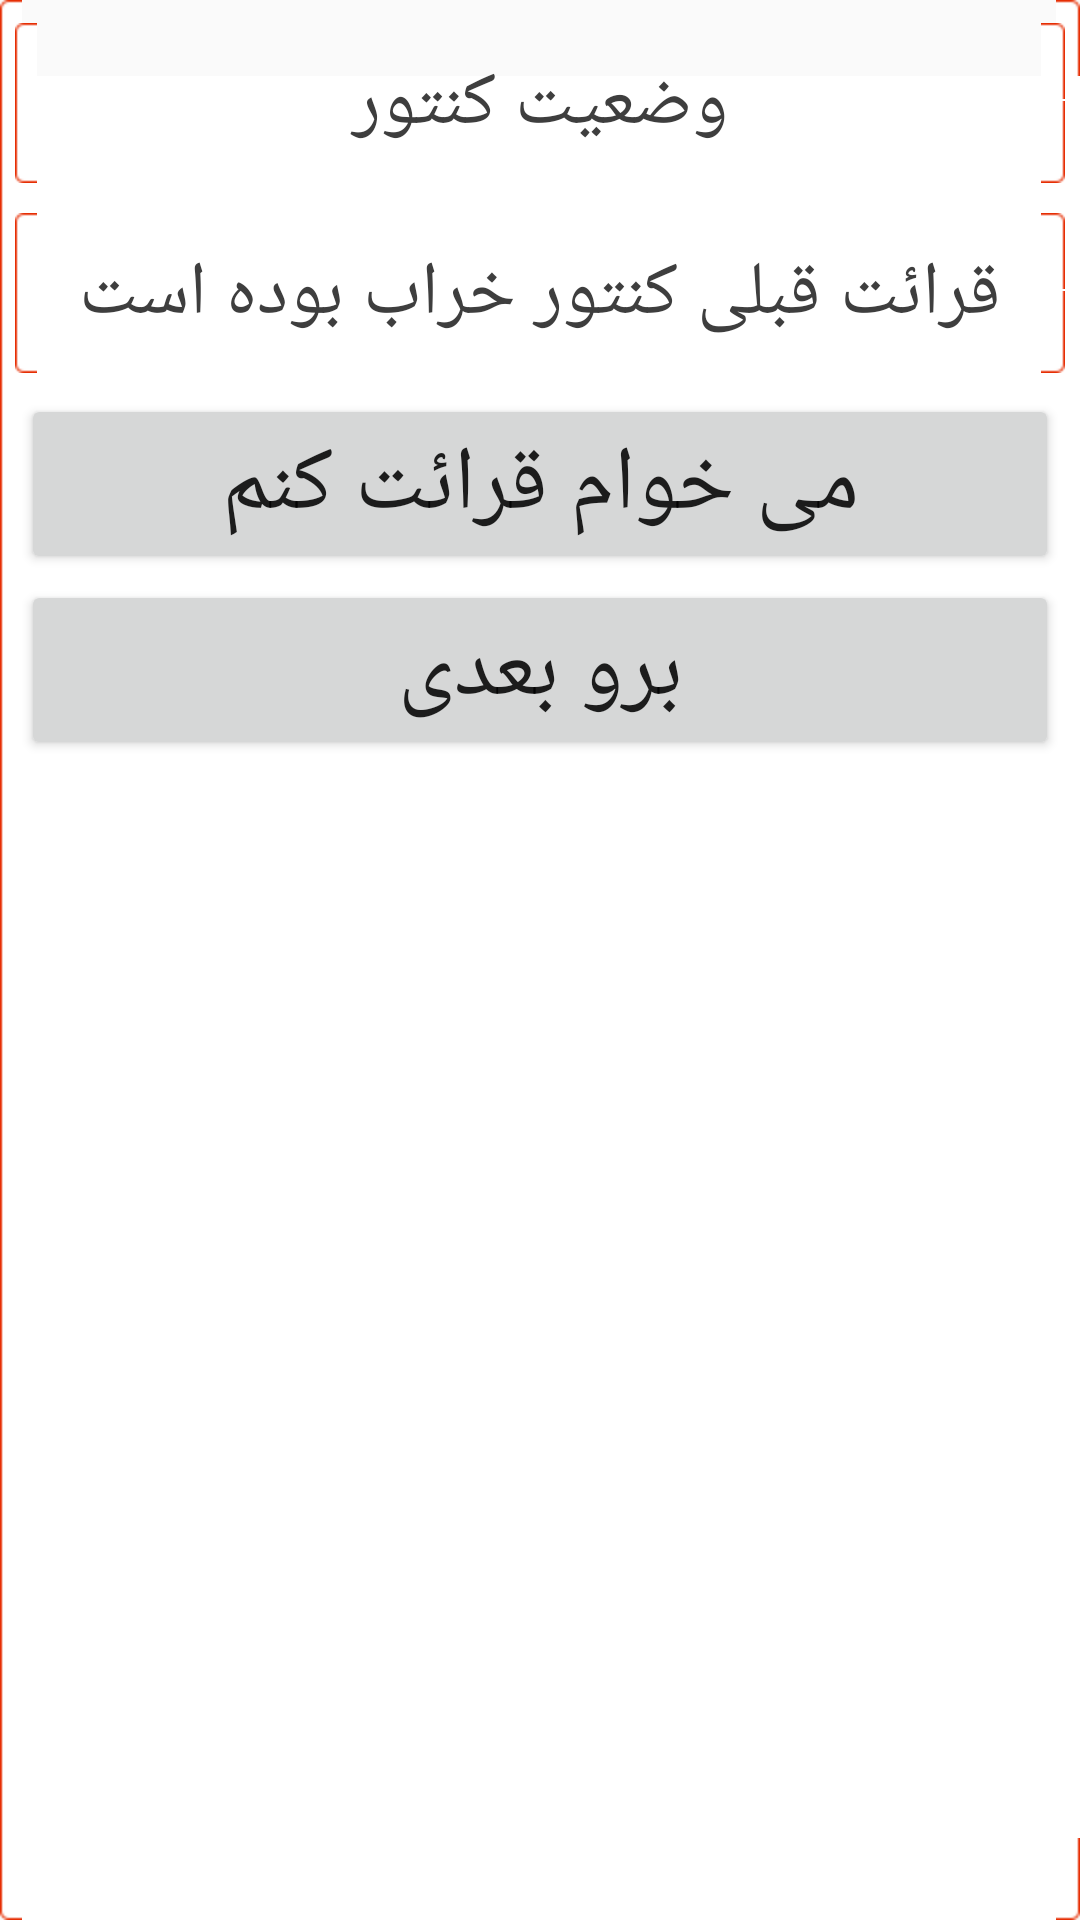

Produce the Android XML layout that renders to this screen, including the resource entries it uses.
<!-- AndroidManifest.xml: application theme AppTheme -->
<!-- res/layout/dialog_codemaneghable_exception.xml -->
<?xml version="1.0" encoding="utf-8"?>
<LinearLayout xmlns:android="http://schemas.android.com/apk/res/android" xmlns:app="http://schemas.android.com/apk/res-auto" android:orientation="vertical" android:background="@mipmap/input_box_error" android:layout_width="wrap_content" android:layout_height="wrap_content">

    <LinearLayout
        android:layout_width="match_parent"
        android:layout_height="wrap_content"
        android:gravity="center"
        android:orientation="vertical">

        <TextView
            android:id="@+id/textView1"
            android:layout_width="match_parent"
            android:layout_height="wrap_content"
            android:layout_gravity="center"
            android:layout_margin="5dp"
            android:background="@mipmap/input_box_error"
            android:gravity="center"
            android:text="وضعیت کنتور"
            android:textColor="#3e3e3e"
            android:textSize="25sp" />

        <LinearLayout
            android:id="@+id/row_postalcode"
            android:layout_width="match_parent"
            android:layout_height="wrap_content"
            android:orientation="horizontal" />

        <LinearLayout
            android:id="@+id/row_mobilenumber"
            android:layout_width="match_parent"
            android:layout_height="wrap_content"
            android:orientation="horizontal">

            <TextView
                android:id="@+id/txt_illigalbranch_message"
                android:layout_width="match_parent"
                android:layout_height="wrap_content"
                android:layout_gravity="center"
                android:layout_margin="5dp"
                android:background="@mipmap/input_box_error"
                android:gravity="center"
                android:text="قرائت قبلی کنتور خراب بوده است"
                android:textColor="#3e3e3e"
                android:textSize="25sp" />
        </LinearLayout>

        <LinearLayout
            android:layout_width="match_parent"
            android:layout_height="wrap_content"
            android:layout_marginLeft="5dp"
            android:layout_marginRight="5dp"
            android:gravity="center"
            android:orientation="horizontal">

            <Button
                android:id="@+id/btn_illigalbranch_ok"
                android:layout_width="wrap_content"
                android:layout_height="60dp"
                android:layout_margin="2dp"
                android:layout_weight="1"
                android:text="می خوام قرائت کنم"
                android:textSize="30sp" />
        </LinearLayout>

        <LinearLayout
            android:layout_width="match_parent"
            android:layout_height="60dp"
            android:layout_marginLeft="5dp"
            android:layout_marginRight="5dp"
            android:layout_weight="1"
            android:gravity="center"
            android:orientation="horizontal">

            <Button
                android:id="@+id/btn_illigalbranch_cancel"
                android:layout_width="wrap_content"
                android:layout_height="60dp"
                android:layout_margin="2dp"
                android:layout_weight="1"
                android:text="برو بعدی"
                android:textSize="30sp" />
        </LinearLayout>
    </LinearLayout>
</LinearLayout>
<!-- resources referenced by this layout -->
<resources>
  <style name="AppTheme" parent="Theme.AppCompat.Light.DarkActionBar">
          
          <item name="colorPrimary">@color/colorPrimary</item>
          <item name="colorPrimaryDark">@color/colorPrimaryDark</item>
          <item name="colorAccent">@color/colorAccent</item>
      </style>
  <!-- not gathered from this repository: default colours our renderer supplied (Android Studio template values) -->
  <color name="colorPrimary">#FF6200EE</color>
  <color name="colorPrimaryDark">#FF3700B3</color>
  <color name="colorAccent">#FF03DAC5</color>
</resources>
